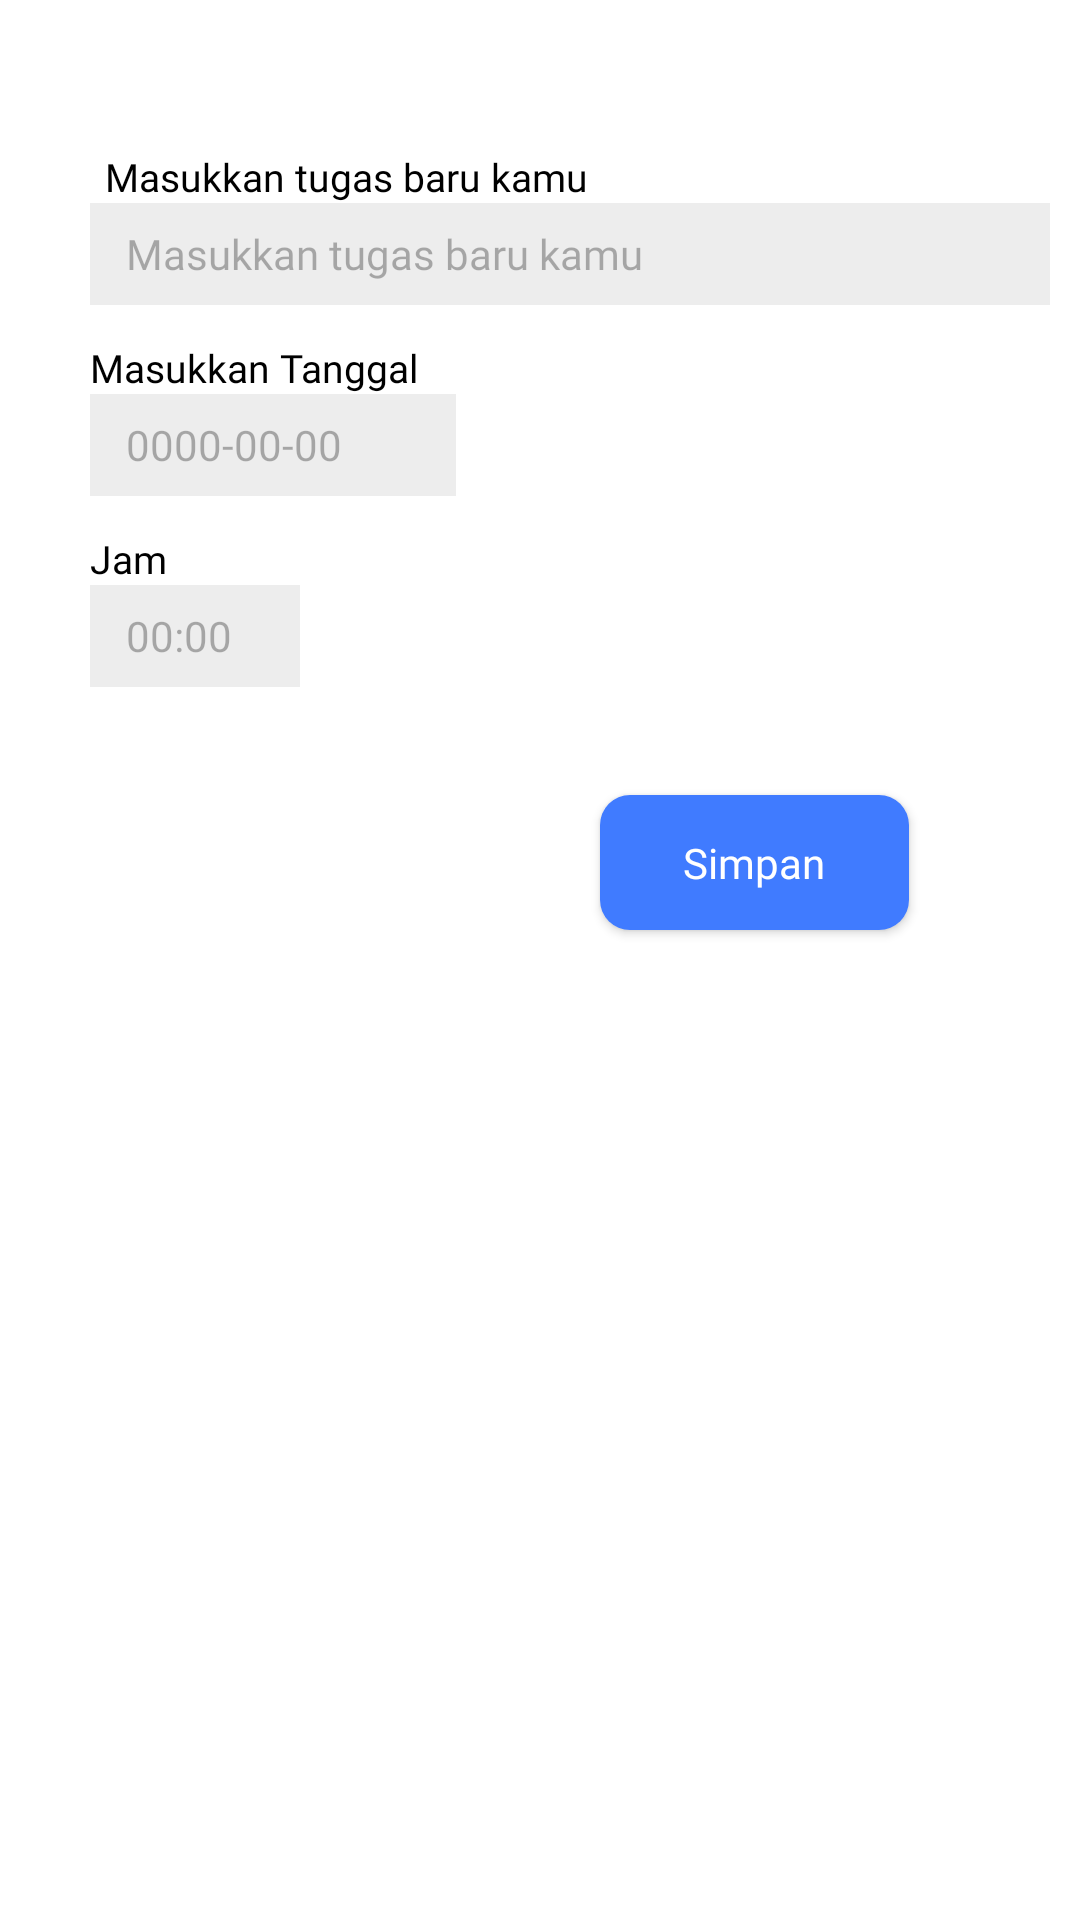

Produce the Android XML layout that renders to this screen, including the resource entries it uses.
<!-- AndroidManifest.xml: application theme AppTheme -->
<!-- res/layout/layout_bottom_sheet_todo.xml -->
<?xml version="1.0" encoding="utf-8"?>
<LinearLayout xmlns:android="http://schemas.android.com/apk/res/android"
    android:orientation="vertical" android:layout_width="match_parent"
    android:layout_height="match_parent"
    android:background="@drawable/bottom_sheet_background"
    android:id="@+id/btnsheetTodoContainer">

    <TextView
        android:layout_width="match_parent"
        android:layout_height="wrap_content"
        android:layout_marginLeft="35dp"
        android:layout_marginTop="50dp"
        android:fontFamily="@font/poppins_medium"
        android:text="Masukkan tugas baru kamu"
        android:textColor="#000"
        android:textSize="13sp" />

    <EditText
        android:id="@+id/edt_inputTodo"
        android:layout_width="320dp"
        android:layout_height="34dp"
        android:layout_marginLeft="30dp"
        android:background="#4DC4C4C4"
        android:fontFamily="@font/poppins_medium"
        android:hint="Masukkan tugas baru kamu"
        android:paddingStart="12dp"
        android:paddingEnd="12dp"
        android:textSize="14sp"
        android:textColor="#000"
        android:textColorHint="#4D000000"
        android:maxLines="1"/>

    <TextView
        android:id="@+id/txt_nis"
        android:layout_width="match_parent"
        android:layout_height="wrap_content"
        android:layout_marginLeft="30dp"
        android:layout_marginTop="12dp"
        android:fontFamily="@font/poppins_medium"
        android:text="Masukkan Tanggal"
        android:textColor="#000"
        android:textSize="13sp" />

    <EditText
        android:id="@+id/edt_inputTanggalTodo"
        android:layout_width="122dp"
        android:layout_height="34dp"
        android:layout_marginLeft="30dp"
        android:background="#4DC4C4C4"
        android:fontFamily="@font/poppins_medium"
        android:hint="0000-00-00"
        android:paddingStart="12dp"
        android:paddingEnd="12dp"
        android:textSize="14sp"
        android:inputType="date"
        android:textColor="#000"
        android:textColorHint="#4D000000"/>


    <TextView
        android:layout_width="match_parent"
        android:layout_height="wrap_content"
        android:layout_marginLeft="30dp"
        android:layout_marginTop="12dp"
        android:fontFamily="@font/poppins_medium"
        android:text="Jam"
        android:textColor="#000"
        android:textSize="13sp" />

    <EditText
        android:id="@+id/edt_inputJamTodo"
        android:layout_width="70dp"
        android:layout_height="34dp"
        android:layout_marginLeft="30dp"
        android:background="#4DC4C4C4"
        android:fontFamily="@font/poppins_medium"
        android:hint="00:00"
        android:paddingStart="12dp"
        android:paddingEnd="12dp"
        android:textSize="14sp"
        android:inputType="date"
        android:textColor="#000"
        android:textColorHint="#4D000000"/>

    <Button
        android:id="@+id/btn_simpanTodo"
        android:layout_width="103dp"
        android:layout_height="45dp"
        android:background="@drawable/roundedshape"
        android:layout_below="@+id/edt_passwordLogin"
        android:layout_marginTop="36dp"
        android:layout_centerInParent="true"
        android:text="Simpan"
        android:textColor="#fff"
        android:theme="@style/MyButtonStyle"
        android:fontFamily="@font/poppins_medium"
        android:textAllCaps="false"
        android:layout_gravity="end"
        android:layout_marginEnd="57dp"
        android:layout_marginBottom="38dp"/>



</LinearLayout>
<!-- resources referenced by this layout -->
<resources>
  <!-- drawable bottom_sheet_background (drawable) -->
  <?xml version="1.0" encoding="utf-8"?>
  <shape xmlns:android="http://schemas.android.com/apk/res/android"
      android:shape="rectangle">
  
      <solid android:color="#fff"/>
      <corners
          android:topRightRadius="50dp"
          android:topLeftRadius="50dp"/>
  </shape>
  <!-- drawable roundedshape (drawable) -->
  <?xml version="1.0" encoding="utf-8"?>
  <selector xmlns:android="http://schemas.android.com/apk/res/android">
  
  
      <item>
          <shape android:shape="rectangle">
              <corners
                  android:radius="10dp"/>
              <gradient
                  android:startColor="@color/colorPrimaryDark"
                  android:centerColor="@color/colorPrimaryDark"
                  android:endColor="@color/colorPrimaryDark"/>
  
  
          </shape>
      </item>
  
  
  
  </selector>
  <style name="MyButtonStyle">
      <item name="materialButtonStyle">@drawable/roundedshape</item>
          <item name="android:gravity">center</item>
      </style>
  <style name="AppTheme" parent="Theme.MaterialComponents.Light.NoActionBar">
          
          <item name="colorPrimary">@color/colorPrimary</item>
          <item name="colorPrimaryDark">@color/colorPrimaryDark</item>
          <item name="colorAccent">@color/colorAccent</item>
          <item name="bottomSheetDialogTheme">@style/AppBottomSheetDialogTheme</item>
      </style>
  <color name="colorPrimaryDark">#407BFF</color>
  <color name="colorPrimary">#5A99FA</color>
  <color name="colorAccent">#6BA8FF</color>
  <style name="AppBottomSheetDialogTheme" parent="Theme.MaterialComponents.BottomSheetDialog">
          <item name="bottomSheetStyle">@style/AppModalStyle</item>
  
      </style>
  <style name="AppModalStyle" parent="Widget.Design.BottomSheet.Modal">
          <item name="android:background">@drawable/bottom_sheet_background</item>
      </style>
</resources>
